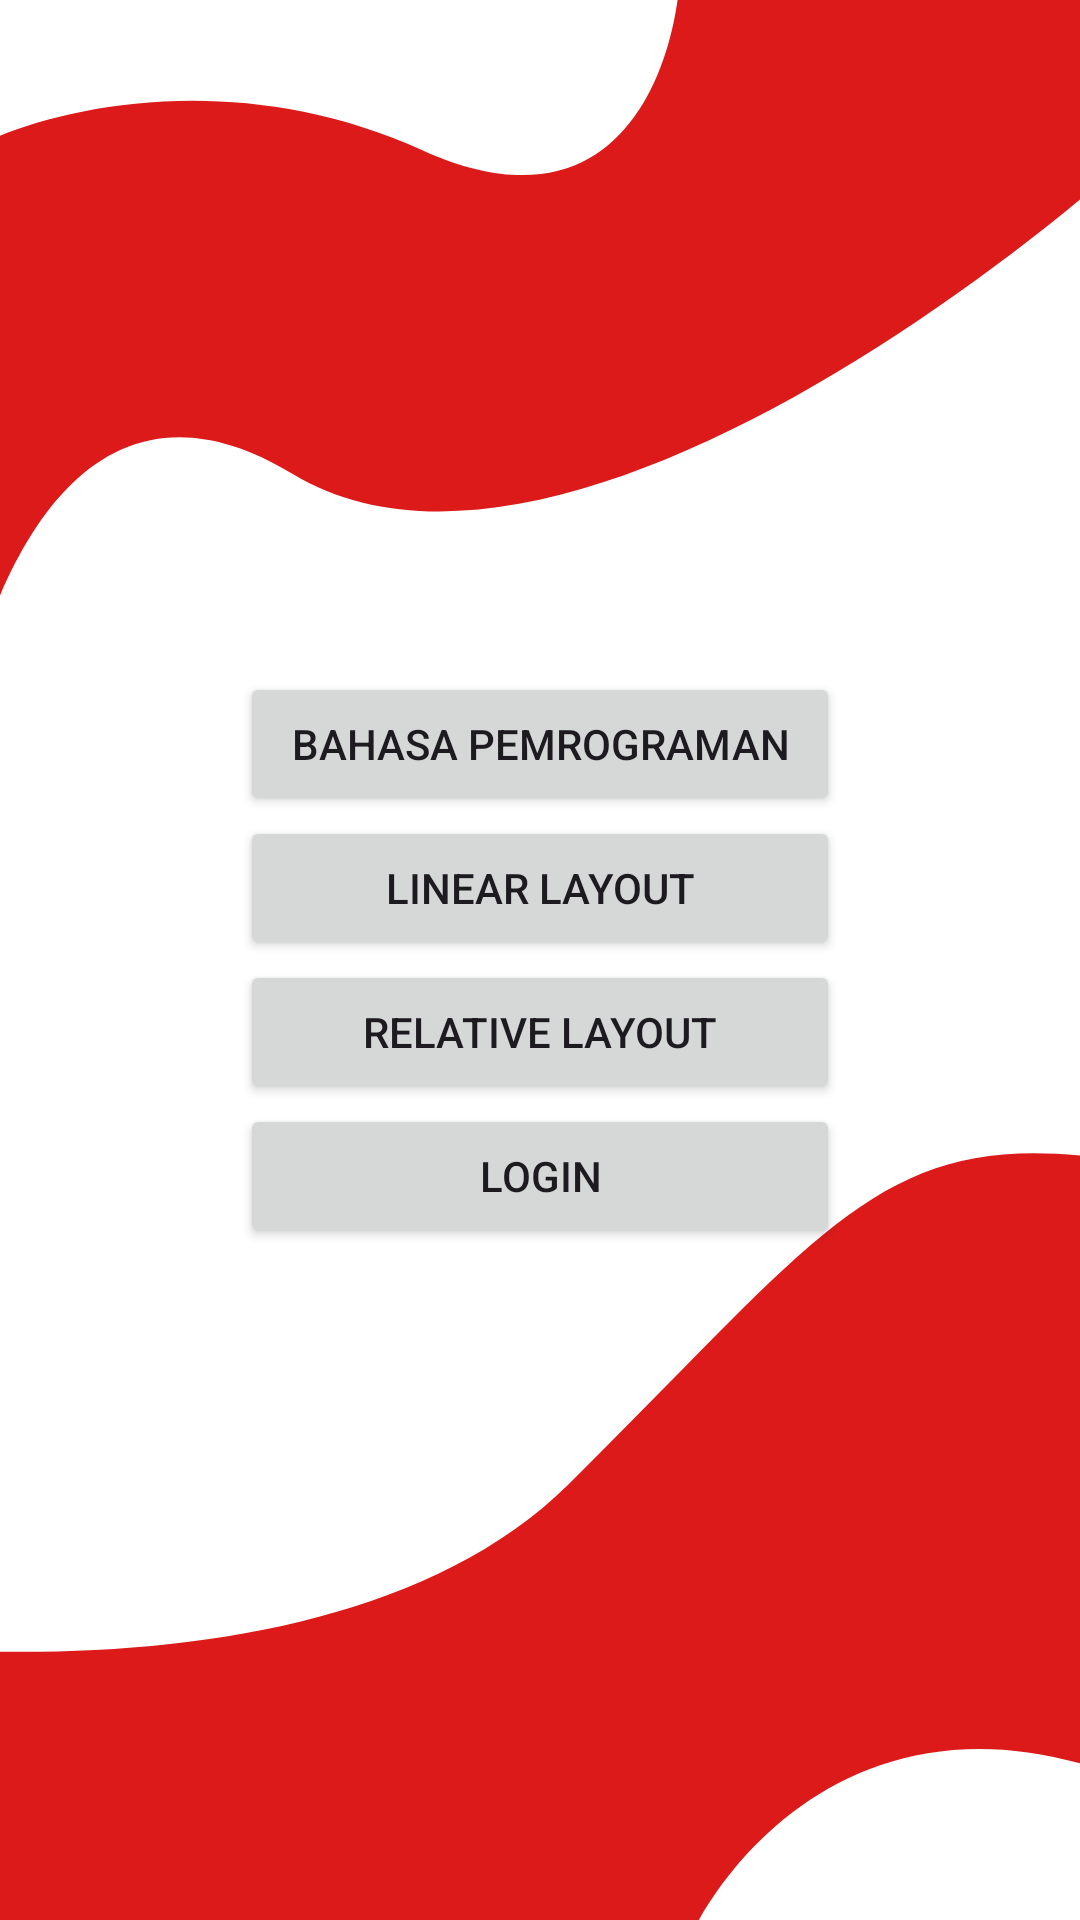

Here is an Android app screen rendered from its layout file. Give the layout XML and the strings, colors and styles it references.
<!-- AndroidManifest.xml: application theme Theme.MobileProgramming -->
<!-- res/layout/activity_main.xml -->
<?xml version="1.0" encoding="utf-8"?>
<LinearLayout
    xmlns:android="http://schemas.android.com/apk/res/android"
    xmlns:app="http://schemas.android.com/apk/res-auto"
    xmlns:tools="http://schemas.android.com/tools"
    android:layout_width="match_parent"
    android:layout_height="match_parent"
    android:orientation="vertical"
    android:gravity="center"
    android:background="@drawable/background"
    tools:context=".MainActivity">

    <Button
        android:layout_width="200dp"
        android:layout_height="wrap_content"
        android:text="Bahasa Pemrograman"
        android:id="@+id/btnView"/>





    <Button
        android:layout_width="200dp"
        android:layout_height="wrap_content"
        android:text="Linear Layout"
        android:id="@+id/btnLinear"/>
    <Button
        android:layout_width="200dp"
        android:layout_height="wrap_content"
        android:text="Relative Layout"
        android:id="@+id/btnRelative"/>
    <Button
        android:layout_width="200dp"
        android:layout_height="wrap_content"
        android:text="Login"
        android:id="@+id/btnLogin"/>
</LinearLayout>
<!-- resources referenced by this layout -->
<resources>
  <!-- drawable background (drawable) -->
  <vector xmlns:android="http://schemas.android.com/apk/res/android"
      android:width="430dp"
      android:height="932dp"
      android:viewportWidth="430"
      android:viewportHeight="932">
    <path
        android:pathData="M0,0h430v932h-430z"
        android:fillColor="#1E1E1E"/>
    <group>
      <clip-path
          android:pathData="M0,0h430v932h-430z"/>
      <path
          android:pathData="M0,0h430v932h-430z"
          android:fillColor="#ffffff"/>
      <path
          android:pathData="M116.39,229.94C19.08,158.15 -17.46,321.53 -23.57,412.2L-26.53,-16.37L446.59,-16.44L465.78,58.62C389.86,145.64 213.7,301.72 116.39,229.94Z"
          android:fillColor="#DC1A1A"/>
      <path
          android:pathData="M168.37,73.01C247.59,116.58 269.8,30.99 271,-17.24L-24,-66L-12.65,73.01C14.68,54.85 89.15,29.44 168.37,73.01Z"
          android:fillColor="#ffffff"/>
      <path
          android:pathData="M-108.89,788.09L-0.85,1007.25L436.65,1023.87C469.5,875.73 516.79,576.15 443.13,562.9C351.05,546.33 330.25,595.53 225.99,720.94C142.58,821.26 -32.01,807.51 -108.89,788.09Z"
          android:fillColor="#DC1A1A"/>
      <path
          android:pathData="M433.44,857.17C339.08,822.86 285.83,904.88 271,950.18L469.14,960C502.25,956.73 567.33,946.15 562.77,930.03C557.08,909.88 551.39,900.06 433.44,857.17Z"
          android:fillColor="#ffffff"/>
    </group>
  </vector>
  <style name="Theme.MobileProgramming" parent="Base.Theme.MobileProgramming" />
  <style name="Base.Theme.MobileProgramming" parent="Theme.Material3.DayNight.NoActionBar">
          
          
      </style>
</resources>
